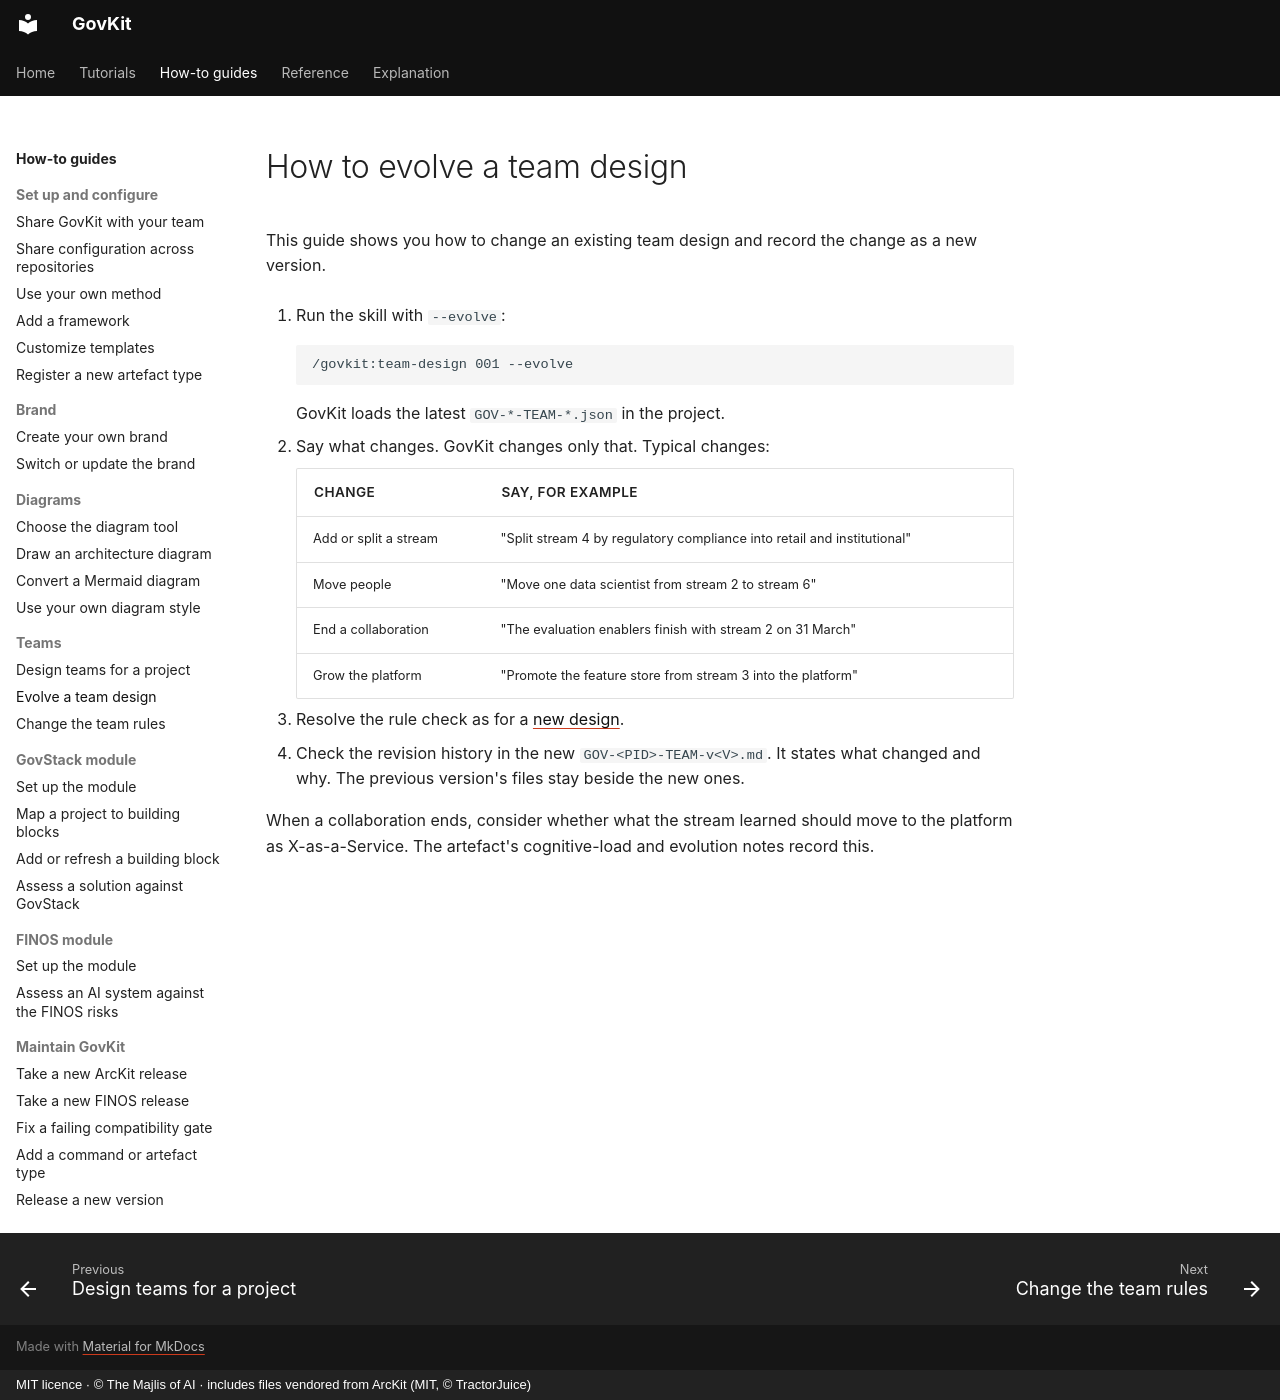

repository: majlisofai/govkit · page: how-to/evolve-a-team-design/index.html · generator: mkdocs · copyright: MIT licence · © The Majlis of AI · includes files vendored from ArcKit (MIT, © TractorJuice)

# How to evolve a team design

This guide shows you how to change an existing team design and record the change as a new version.

1. Run the skill with `--evolve`:

    ```text
    /govkit:team-design 001 --evolve
    ```

    GovKit loads the latest `GOV-*-TEAM-*.json` in the project.

2. Say what changes. GovKit changes only that. Typical changes:

    | Change | Say, for example |
    |--------|------------------|
    | Add or split a stream | "Split stream 4 by regulatory compliance into retail and institutional" |
    | Move people | "Move one data scientist from stream 2 to stream 6" |
    | End a collaboration | "The evaluation enablers finish with stream 2 on 31 March" |
    | Grow the platform | "Promote the feature store from stream 3 into the platform" |

3. Resolve the rule check as for a [new design](design-teams.md#resolve-the-rule-check).
4. Check the revision history in the new `GOV-<PID>-TEAM-v<V>.md`. It states what changed and why. The previous version's files stay beside the new ones.

When a collaboration ends, consider whether what the stream learned should move to the platform as X-as-a-Service. The artefact's cognitive-load and evolution notes record this.
